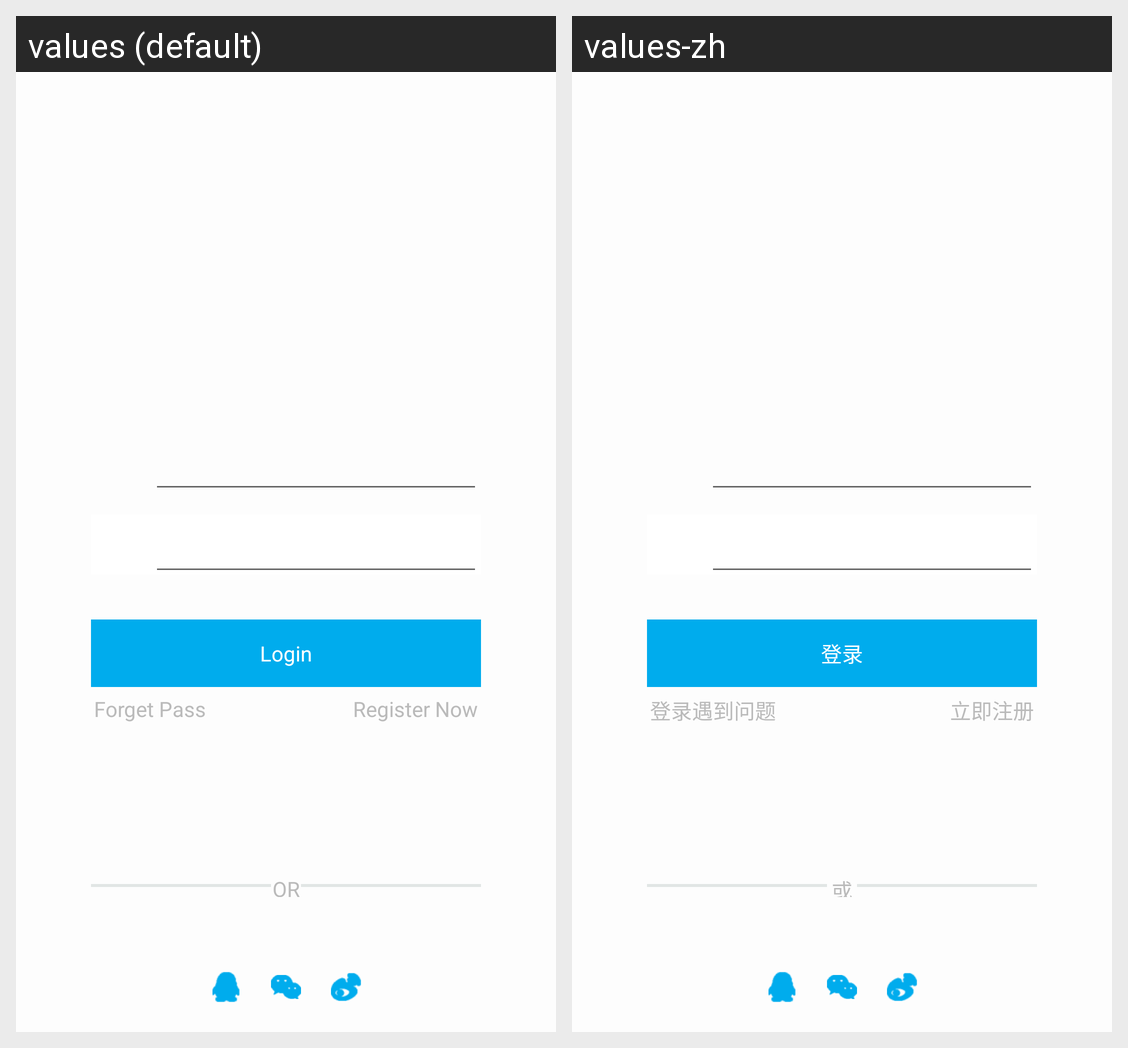

The same Android screen rendered under two of its app's locales, left to right. List the strings drawn on it with the default value and each locale's translation.
Android screen res/layout/activity_login.xml rendered under 2 locales, left to right: values (default), values-zh. Device: Nexus 5 (rendered at 1080×1920; each locale shown at half size, 540×960, under a caption strip naming it); theme Theme.AppCompat.Light.NoActionBar.
Strings drawn on this screen, with the default value and each locale's value (text and hints the layout hard-codes, and strings that could not be matched under every locale, appear in the picture but are not listed):

str_login
  values: Login
  values-zh: 登录

str_login_error
  values: Forget Pass
  values-zh: 登录遇到问题

str_register_now
  values: Register Now
  values-zh: 立即注册

str_or
  values: OR
  values-zh: 或者
